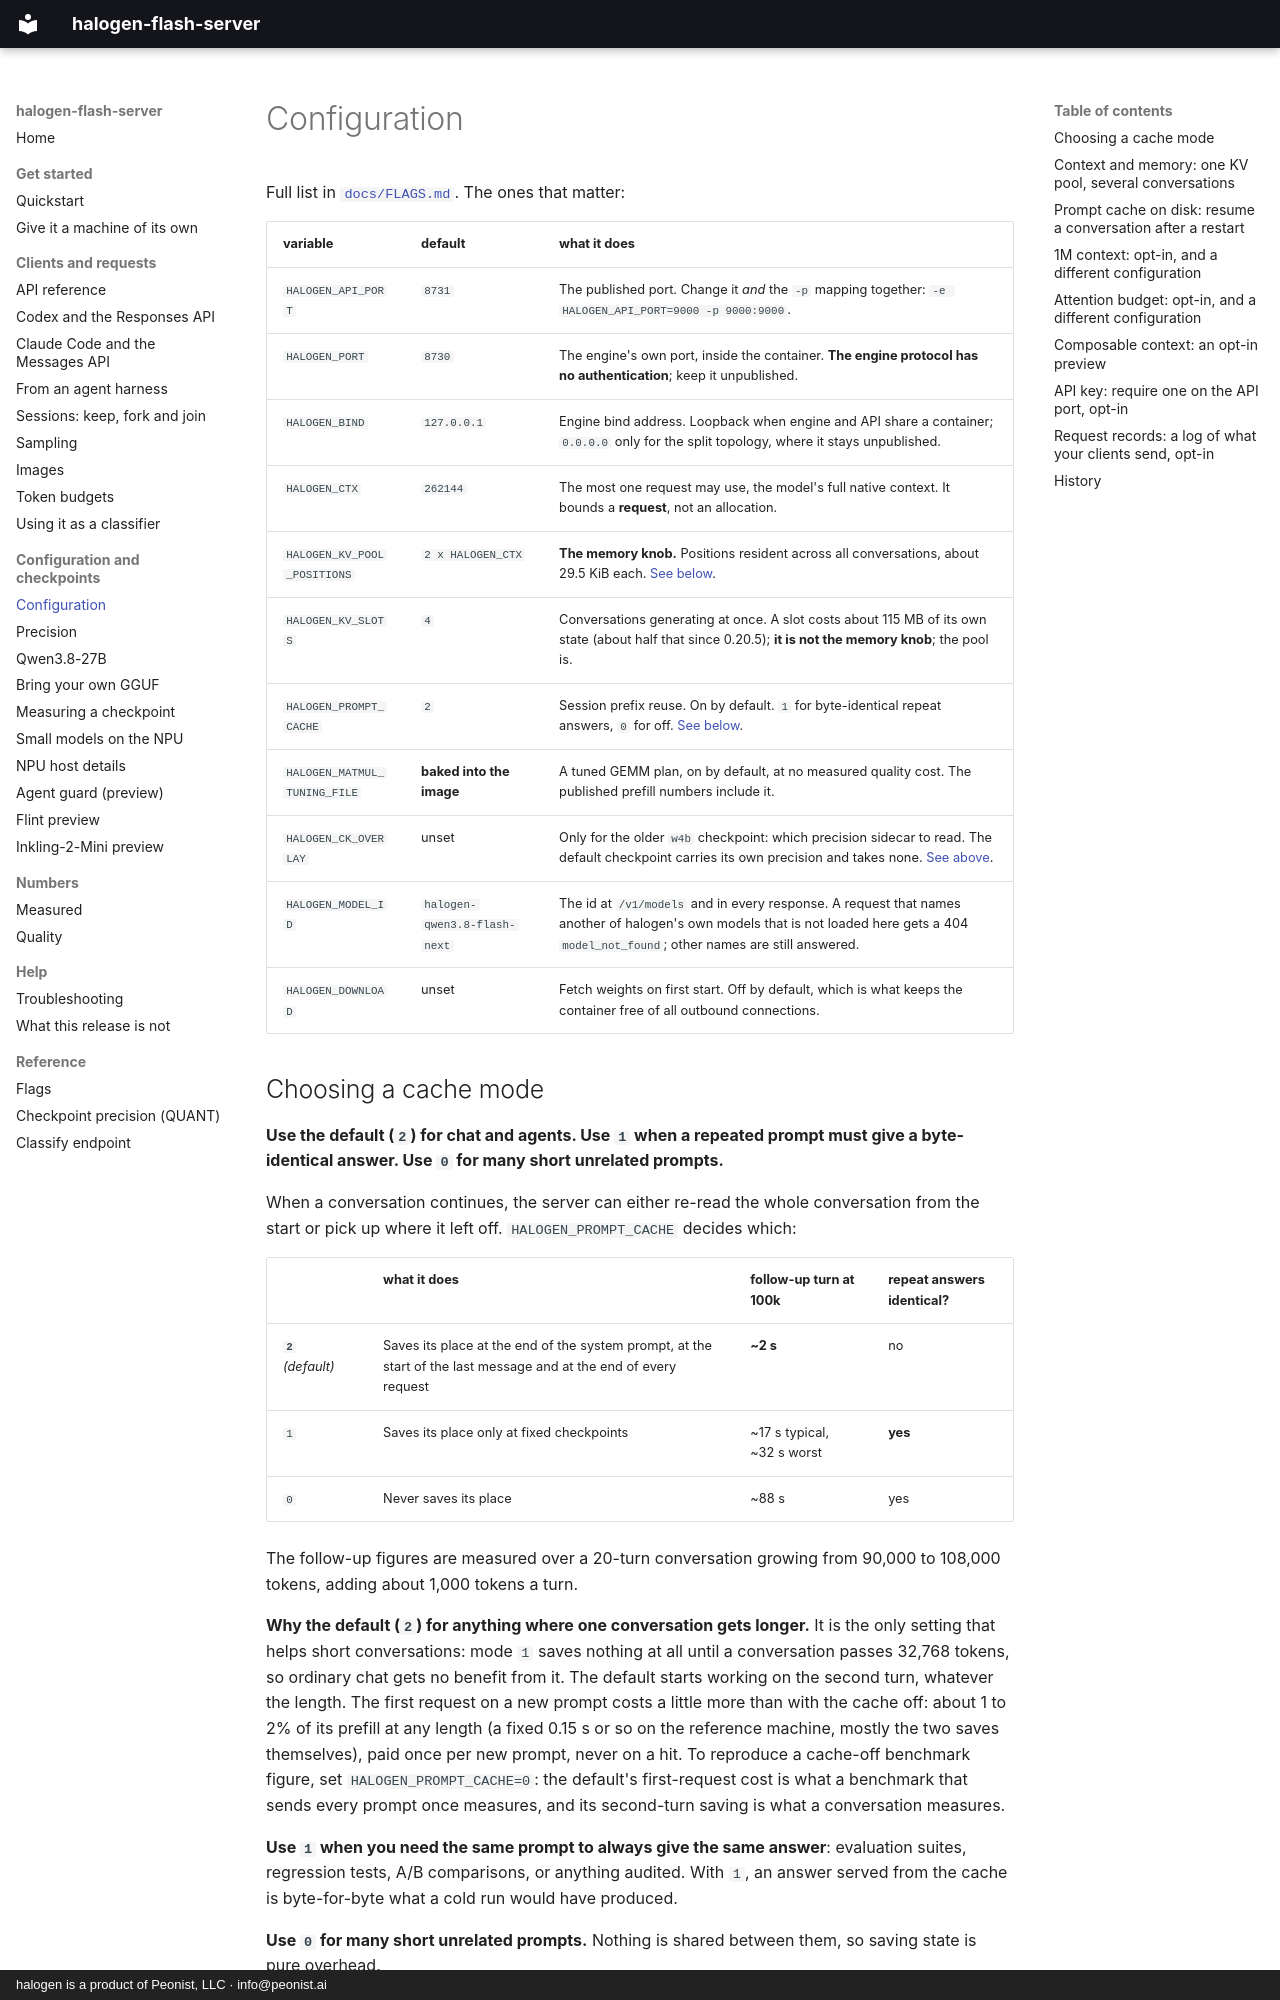

repository: peonist-ai/halogen-flash-server · page: configuration/index.html · generator: mkdocs · copyright: halogen is a product of Peonist, LLC · info@peonist.ai

# Configuration

Full list in [`docs/FLAGS.md`](FLAGS.md). The ones that matter:

| variable | default | what it does |
|---|---|---|
| `HALOGEN_API_PORT` | `8731` | The published port. Change it *and* the `-p` mapping together: `-e HALOGEN_API_PORT=9000 -p 9000:9000`. |
| `HALOGEN_PORT` | `8730` | The engine's own port, inside the container. **The engine protocol has no authentication**; keep it unpublished. |
| `HALOGEN_BIND` | `127.0.0.1` | Engine bind address. Loopback when engine and API share a container; `0.0.0.0` only for the split topology, where it stays unpublished. |
| `HALOGEN_CTX` | `262144` | The most one request may use, the model's full native context. It bounds a **request**, not an allocation. |
| `HALOGEN_KV_POOL_POSITIONS` | `2 x HALOGEN_CTX` | **The memory knob.** Positions resident across all conversations, about 29.5 KiB each. [See below](#context-and-memory-one-kv-pool-several-conversations). |
| `HALOGEN_KV_SLOTS` | `4` | Conversations generating at once. A slot costs about 115 MB of its own state (about half that since 0.20.5); **it is not the memory knob**; the pool is. |
| `HALOGEN_PROMPT_CACHE` | `2` | Session prefix reuse. On by default. `1` for byte-identical repeat answers, `0` for off. [See below](#choosing-a-cache-mode). |
| `HALOGEN_MATMUL_TUNING_FILE` | **baked into the image** | A tuned GEMM plan, on by default, at no measured quality cost. The published prefill numbers include it. |
| `HALOGEN_CK_OVERLAY` | unset | Only for the older `w4b` checkpoint: which precision sidecar to read. The default checkpoint carries its own precision and takes none. [See above](precision.md#precision-what-you-get-and-how-to-trade-it). |
| `HALOGEN_MODEL_ID` | `halogen-qwen3.8-flash-next` | The id at `/v1/models` and in every response. A request that names another of halogen's own models that is not loaded here gets a 404 `model_not_found`; other names are still answered. |
| `HALOGEN_DOWNLOAD` | unset | Fetch weights on first start. Off by default, which is what keeps the container free of all outbound connections. |
